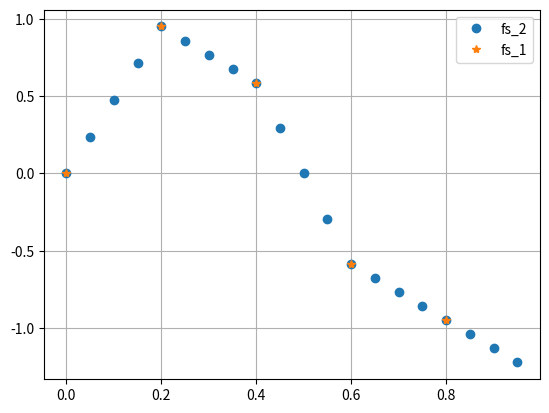

Write the Python code that produced this figure.
import numpy as np
import matplotlib.pyplot as plt

def interpolate_linear(t, x, tt):
            N = len(t)
            NN = len(tt)
            y = np.zeros((NN,))

            for k in range(0, NN):
                for i in range(0, N-1):
                    if(t[i] <= tt[k] and tt[k] <= t[i + 1]) or i == N - 2:
                        y[k] = x[i] + (x[i + 1] - x[i]) / (t[i + 1] - t[i]) * (tt[k] - t[i])
                        break
            return y
tf = 1
fs_1 = 5
fs_2 = 20
t_1 = np.arange(0, tf, 1 / fs_1)
t_2 = np.arange(0, tf, 1 / fs_2)
x_1 = np.sin(2 * np.pi * t_1)
x_2 = interpolate_linear(t_1, x_1, t_2)

plt.plot(t_2, x_2, 'o', t_1, x_1, "*")
plt.grid()
plt.legend(["fs_2", "fs_1"])
plt.show()


